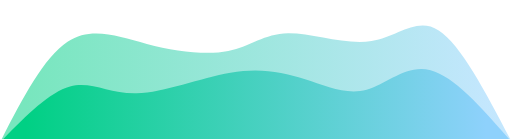
t = 0.00 s
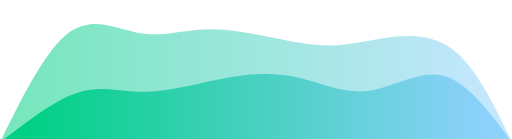
t = 0.75 s
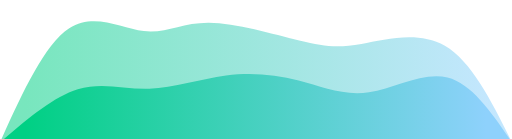
t = 1.25 s
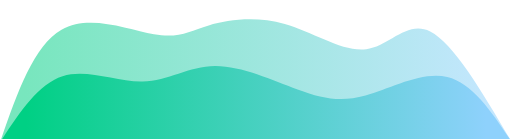
t = 2.00 s
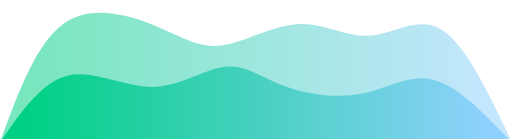
t = 2.75 s
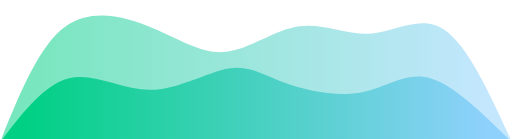
t = 3.25 s

The animated SVG that drew these frames (rendered in a browser with its animation timeline set to each time). Animation: 2 CSS @keyframes rules; one cycle of 4.00 s, repeats indefinitely.

<svg width="100%" height="100%" id="svg" viewBox="0 0 1440 390" xmlns="http://www.w3.org/2000/svg" class="transition duration-300 ease-in-out delay-150"><style>
          .path-0{
            animation:pathAnim-0 4s;
            animation-timing-function: linear;
            animation-iteration-count: infinite;
          }
          @keyframes pathAnim-0{
            0%{
              d: path("M 0,400 L 0,400 C 61.05874270010307,280.8251459979389 122.11748540020614,161.6502919958777 190,117 C 257.88251459979386,72.34970800412229 332.58880109927856,102.22397801442804 413,123 C 493.41119890072144,143.77602198557196 579.5273102026794,155.45379594641017 642,143 C 704.4726897973206,130.54620405358983 743.3019580900035,93.96083819993129 810,93 C 876.6980419099965,92.03916180006871 971.2648574373068,126.70285125386465 1045,115 C 1118.7351425626932,103.29714874613535 1171.6386121607695,45.227756784610094 1234,85 C 1296.3613878392305,124.7722432153899 1368.1806939196154,262.386121607695 1440,400 L 1440,400 L 0,400 Z");
            }
            25%{
              d: path("M 0,400 L 0,400 C 67.38234283751288,261.9683957402954 134.76468567502576,123.93679148059087 202,78 C 269.23531432497424,32.06320851940914 336.32360013740976,78.22122981793198 395,84 C 453.67639986259024,89.77877018206802 503.94091377533493,55.17828924768121 587,61 C 670.0590862246651,66.8217107523188 785.9127447612503,113.0656131913432 855,129 C 924.0872552387497,144.9343868086568 946.4081071796636,130.55925798694605 1012,118 C 1077.5918928203364,105.44074201305395 1186.454826520096,94.69735486087257 1265,142 C 1343.545173479904,189.30264513912743 1391.772586739952,294.6513225695637 1440,400 L 1440,400 L 0,400 Z");
            }
            50%{
              d: path("M 0,400 L 0,400 C 47.02851253864651,264.0405358983167 94.05702507729302,128.08107179663347 173,83 C 251.94297492270698,37.91892820336654 362.8004122294745,83.7162487117829 433,96 C 503.1995877705255,108.2837512882171 532.7413260048094,87.05393335623498 587,71 C 641.2586739951906,54.94606664376503 720.2342837512882,44.068017863277234 801,67 C 881.7657162487118,89.93198213672277 964.3215389900379,146.67399519065614 1030,138 C 1095.6784610099621,129.32600480934386 1144.4795602885606,55.23600137409825 1210,88 C 1275.5204397114394,120.76399862590175 1357.7602198557197,260.3819993129509 1440,400 L 1440,400 L 0,400 Z");
            }
            75%{
              d: path("M 0,400 L 0,400 C 52.316729646169705,258.91514943318447 104.63345929233941,117.83029886636895 182,60 C 259.3665407076606,2.169701133631057 361.7828924768121,27.5939539677087 439,65 C 516.2171075231879,102.4060460322913 568.2349708004123,151.7938852627963 635,146 C 701.7650291995877,140.2061147372037 783.2772243215389,79.23050498110614 853,67 C 922.7227756784611,54.76949501889386 980.6561319134319,91.28409481277913 1047,87 C 1113.3438680865681,82.71590518722087 1188.0982480247337,37.63311576777738 1255,83 C 1321.9017519752663,128.36688423222262 1380.950875987633,264.18344211611134 1440,400 L 1440,400 L 0,400 Z");
            }
            100%{
              d: path("M 0,400 L 0,400 C 61.05874270010307,280.8251459979389 122.11748540020614,161.6502919958777 190,117 C 257.88251459979386,72.34970800412229 332.58880109927856,102.22397801442804 413,123 C 493.41119890072144,143.77602198557196 579.5273102026794,155.45379594641017 642,143 C 704.4726897973206,130.54620405358983 743.3019580900035,93.96083819993129 810,93 C 876.6980419099965,92.03916180006871 971.2648574373068,126.70285125386465 1045,115 C 1118.7351425626932,103.29714874613535 1171.6386121607695,45.227756784610094 1234,85 C 1296.3613878392305,124.7722432153899 1368.1806939196154,262.386121607695 1440,400 L 1440,400 L 0,400 Z");
            }
          }</style><defs><linearGradient id="gradient" x1="0%" y1="50%" x2="100%" y2="50%"><stop offset="5%" stop-color="#00d084"></stop><stop offset="95%" stop-color="#8ED1FC"></stop></linearGradient></defs><path d="M 0,400 L 0,400 C 61.05874270010307,280.8251459979389 122.11748540020614,161.6502919958777 190,117 C 257.88251459979386,72.34970800412229 332.58880109927856,102.22397801442804 413,123 C 493.41119890072144,143.77602198557196 579.5273102026794,155.45379594641017 642,143 C 704.4726897973206,130.54620405358983 743.3019580900035,93.96083819993129 810,93 C 876.6980419099965,92.03916180006871 971.2648574373068,126.70285125386465 1045,115 C 1118.7351425626932,103.29714874613535 1171.6386121607695,45.227756784610094 1234,85 C 1296.3613878392305,124.7722432153899 1368.1806939196154,262.386121607695 1440,400 L 1440,400 L 0,400 Z" stroke="none" stroke-width="0" fill="url(#gradient)" fill-opacity="0.53" class="transition-all duration-300 ease-in-out delay-150 path-0"></path><style>
          .path-1{
            animation:pathAnim-1 4s;
            animation-timing-function: linear;
            animation-iteration-count: infinite;
          }
          @keyframes pathAnim-1{
            0%{
              d: path("M 0,400 L 0,400 C 68.70834764685677,329.70594297492266 137.41669529371353,259.4118859498454 197,243 C 256.58330470628647,226.58811405015462 307.0415664720027,264.05839917554107 384,262 C 460.9584335279973,259.94160082445893 564.4170388182755,218.3545173479904 648,204 C 731.5829611817245,189.6454826520096 795.2902782548953,202.52353143249738 856,222 C 916.7097217451047,241.47646856750262 974.4218481621435,267.5513569220199 1031,252 C 1087.5781518378565,236.44864307798008 1143.0223290965305,179.27104087942288 1211,197 C 1278.9776709034695,214.72895912057712 1359.4888354517348,307.36447956028854 1440,400 L 1440,400 L 0,400 Z");
            }
            25%{
              d: path("M 0,400 L 0,400 C 82.04190999656475,341.9773273789076 164.0838199931295,283.9546547578152 233,263 C 301.9161800068705,242.0453452421848 357.70663002404666,258.15870834764684 426,256 C 494.29336997595334,253.84129165235316 575.0896599106836,233.41051185159736 646,221 C 716.9103400893164,208.58948814840264 777.9347303332187,204.1992442459636 841,218 C 904.0652696667813,231.8007557540364 969.171418756441,263.7925111645483 1041,256 C 1112.828581243559,248.20748883545176 1191.3795946410169,200.63071109584337 1259,218 C 1326.6204053589831,235.36928890415663 1383.3102026794916,317.6846444520783 1440,400 L 1440,400 L 0,400 Z");
            }
            50%{
              d: path("M 0,400 L 0,400 C 53.51425626932327,317.90450017176227 107.02851253864654,235.80900034352456 176,214 C 244.97148746135346,192.19099965647544 329.40020611473716,230.66849879766403 401,229 C 472.59979388526284,227.33150120233597 531.3706630024047,185.51700446581933 605,185 C 678.6293369975953,184.48299553418067 767.1171418756442,225.26348333905872 837,251 C 906.8828581243558,276.7365166609413 958.1607694950189,287.42906217794575 1028,268 C 1097.839230504981,248.57093782205428 1186.2397801442803,199.02026794915838 1258,216 C 1329.7602198557197,232.97973205084162 1384.8801099278598,316.48986602542084 1440,400 L 1440,400 L 0,400 Z");
            }
            75%{
              d: path("M 0,400 L 0,400 C 60.343524562006166,314.19374785297146 120.68704912401233,228.38749570594297 194,212 C 267.31295087598767,195.61250429405703 353.5953280659568,248.6437650291996 434,249 C 514.4046719340432,249.3562349708004 588.9316386121607,197.03744417725864 641,188 C 693.0683613878393,178.96255582274136 722.6781174854003,213.20645826176576 785,237 C 847.3218825145997,260.79354173823424 942.3558914462385,274.13672277567844 1016,261 C 1089.6441085537615,247.86327722432156 1141.898316729646,208.24665063552044 1209,227 C 1276.101683270354,245.75334936447956 1358.050841635177,322.8766746822398 1440,400 L 1440,400 L 0,400 Z");
            }
            100%{
              d: path("M 0,400 L 0,400 C 68.70834764685677,329.70594297492266 137.41669529371353,259.4118859498454 197,243 C 256.58330470628647,226.58811405015462 307.0415664720027,264.05839917554107 384,262 C 460.9584335279973,259.94160082445893 564.4170388182755,218.3545173479904 648,204 C 731.5829611817245,189.6454826520096 795.2902782548953,202.52353143249738 856,222 C 916.7097217451047,241.47646856750262 974.4218481621435,267.5513569220199 1031,252 C 1087.5781518378565,236.44864307798008 1143.0223290965305,179.27104087942288 1211,197 C 1278.9776709034695,214.72895912057712 1359.4888354517348,307.36447956028854 1440,400 L 1440,400 L 0,400 Z");
            }
          }</style><defs><linearGradient id="gradient" x1="0%" y1="50%" x2="100%" y2="50%"><stop offset="5%" stop-color="#00d084"></stop><stop offset="95%" stop-color="#8ED1FC"></stop></linearGradient></defs><path d="M 0,400 L 0,400 C 68.70834764685677,329.70594297492266 137.41669529371353,259.4118859498454 197,243 C 256.58330470628647,226.58811405015462 307.0415664720027,264.05839917554107 384,262 C 460.9584335279973,259.94160082445893 564.4170388182755,218.3545173479904 648,204 C 731.5829611817245,189.6454826520096 795.2902782548953,202.52353143249738 856,222 C 916.7097217451047,241.47646856750262 974.4218481621435,267.5513569220199 1031,252 C 1087.5781518378565,236.44864307798008 1143.0223290965305,179.27104087942288 1211,197 C 1278.9776709034695,214.72895912057712 1359.4888354517348,307.36447956028854 1440,400 L 1440,400 L 0,400 Z" stroke="none" stroke-width="0" fill="url(#gradient)" fill-opacity="1" class="transition-all duration-300 ease-in-out delay-150 path-1"></path></svg>
